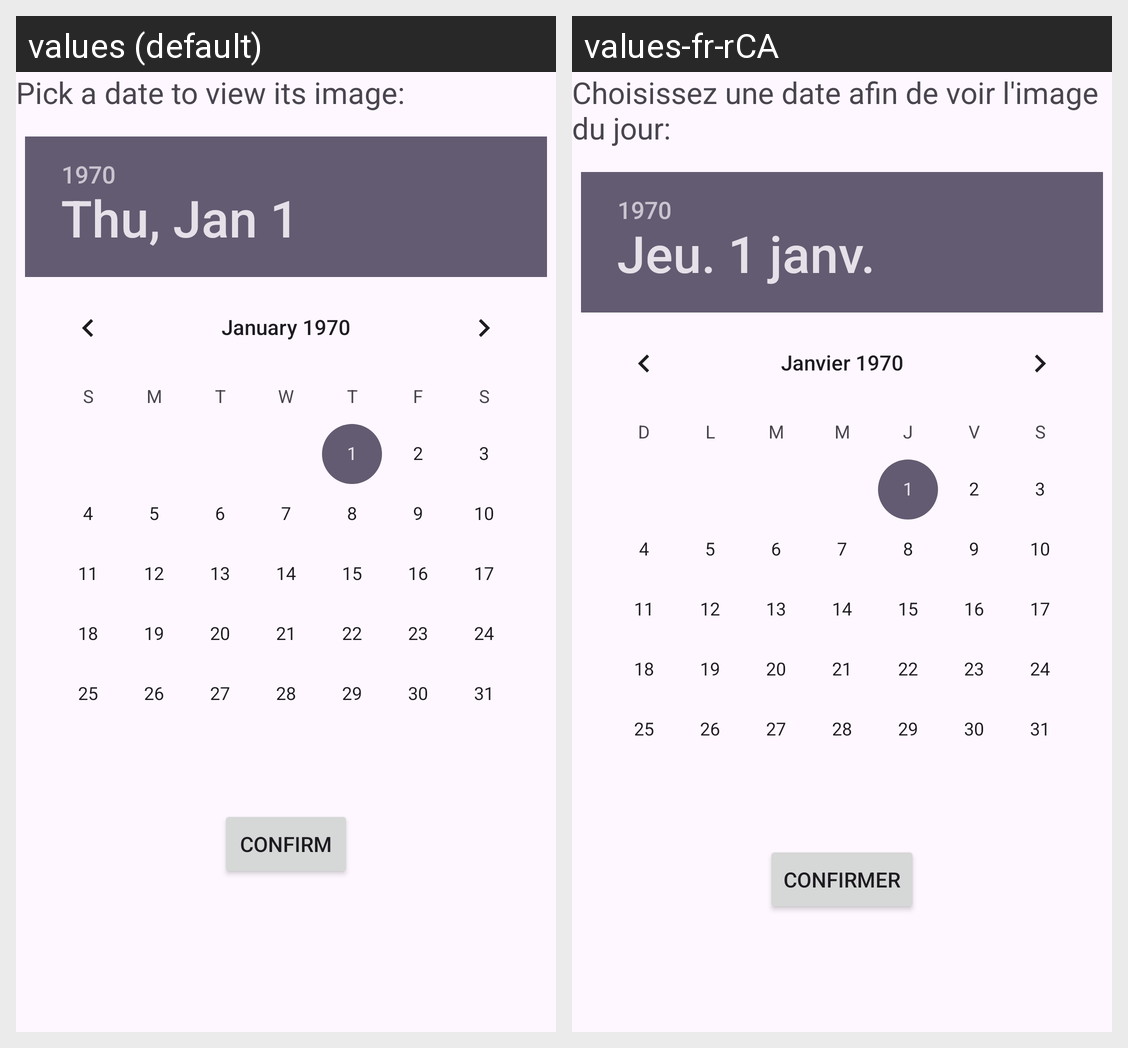

For this localized Android screen grid, give each drawn string resource with its value in every locale shown.
Android screen res/layout/activity_main.xml rendered under 2 locales, left to right: values (default), values-fr-rCA. Device: Nexus 5 (rendered at 1080×1920; each locale shown at half size, 540×960, under a caption strip naming it); theme Theme.NasaImageOfTheDay.
Strings drawn on this screen, with the default value and each locale's value (text and hints the layout hard-codes, and strings that could not be matched under every locale, appear in the picture but are not listed):

pickADate
  values: Pick a date to view its image:
  values-fr-rCA: Choisissez une date afin de voir l'image du jour:

btnConfirm
  values: Confirm
  values-fr-rCA: Confirmer
